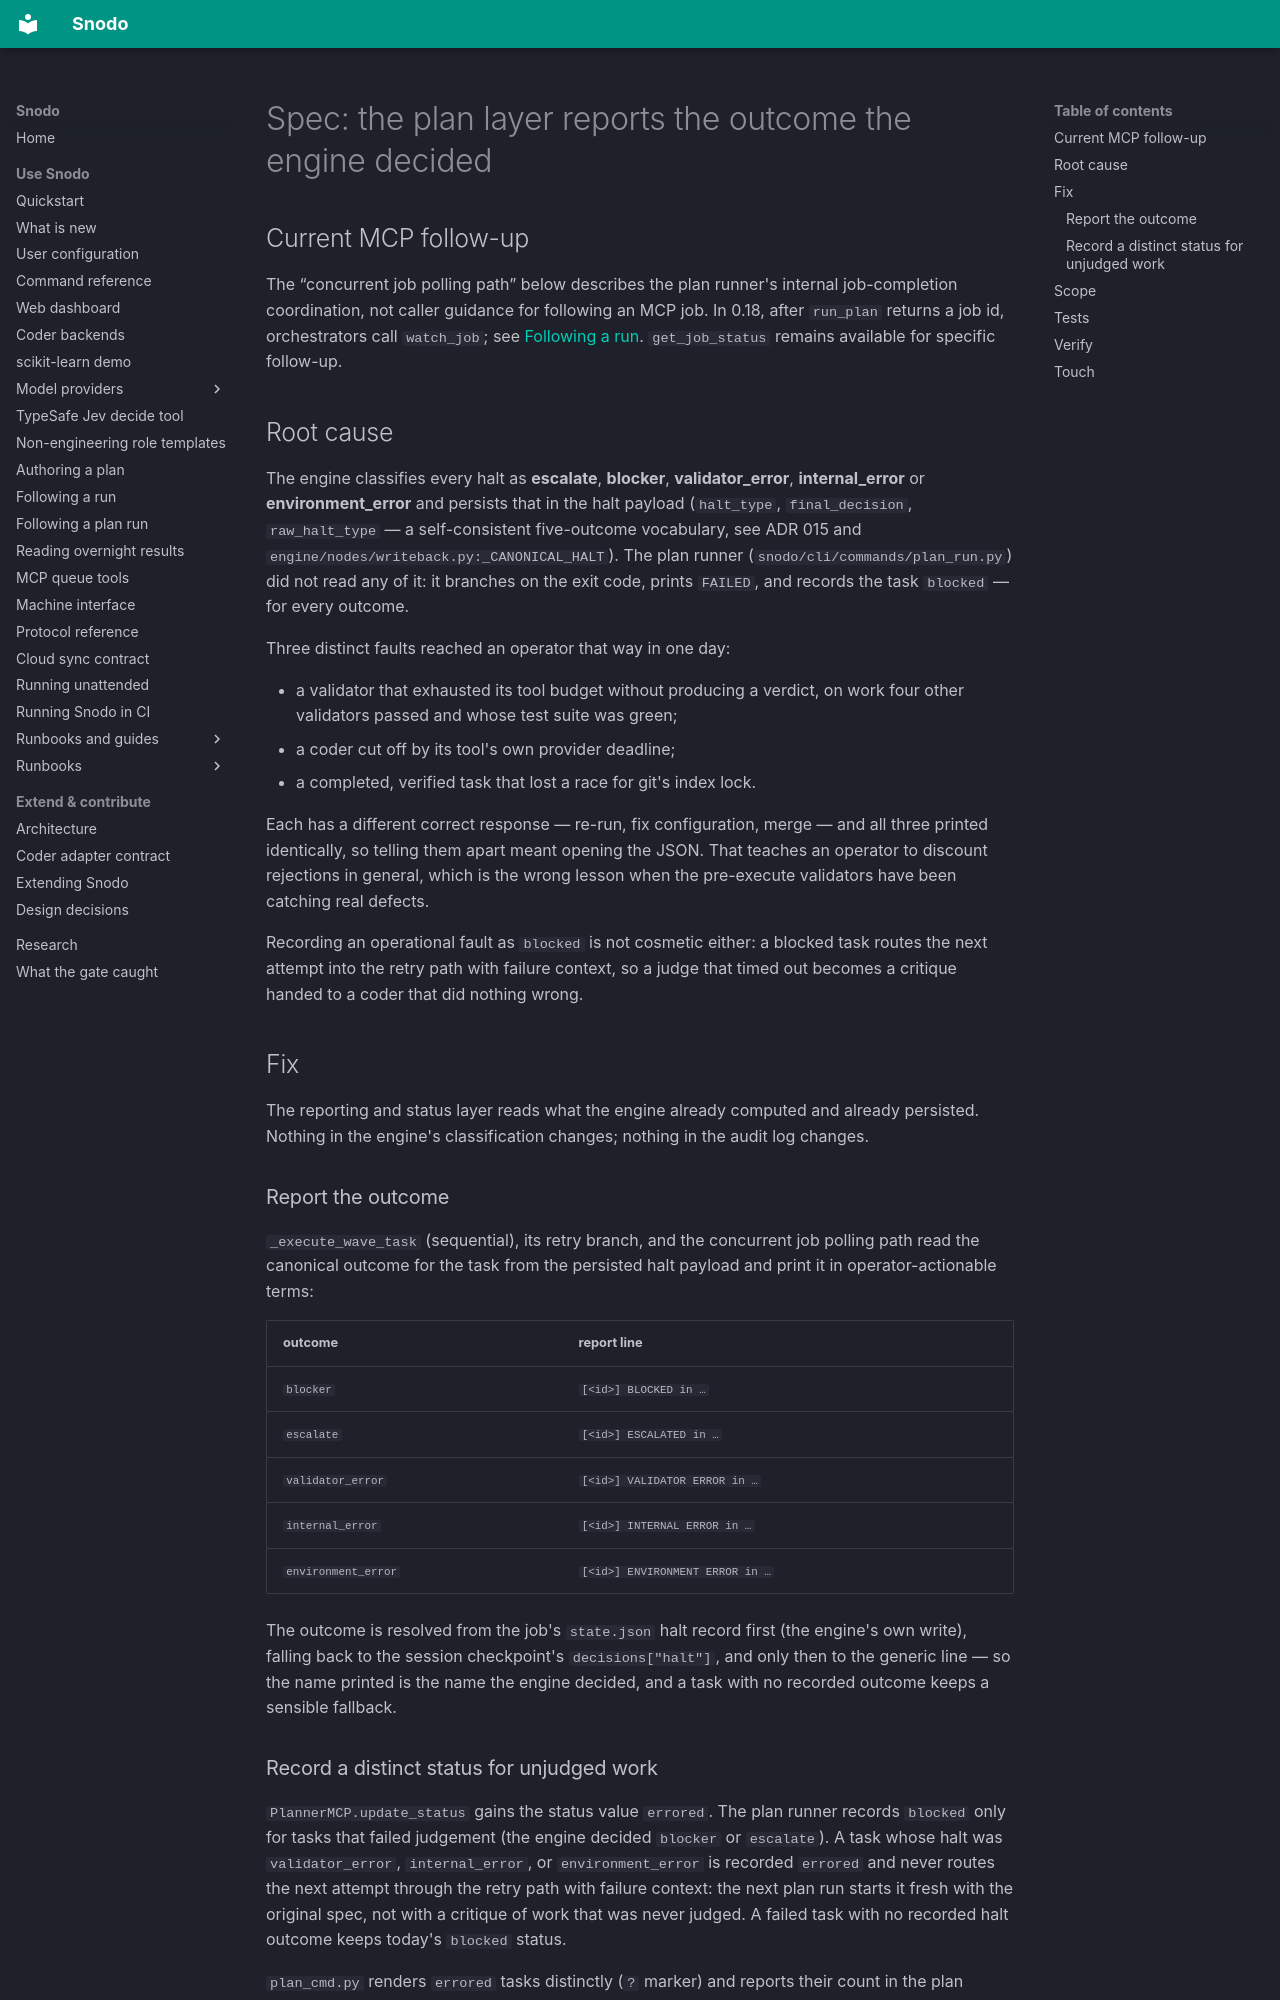

repository: snodo-dev/snodo · page: specs/plan-reports-engine-outcome/index.html · generator: mkdocs

# Spec: the plan layer reports the outcome the engine decided

## Current MCP follow-up

The “concurrent job polling path” below describes the plan runner's internal
job-completion coordination, not caller guidance for following an MCP job. In
0.18, after `run_plan` returns a job id, orchestrators call `watch_job`; see
[Following a run](../following-a-run.md). `get_job_status` remains available
for specific follow-up.

## Root cause

The engine classifies every halt as **escalate**, **blocker**, **validator_error**,
**internal_error** or **environment_error** and persists that in the halt payload
(`halt_type`, `final_decision`, `raw_halt_type` — a self-consistent five-outcome
vocabulary, see ADR 015 and `engine/nodes/writeback.py:_CANONICAL_HALT`). The plan
runner (`snodo/cli/commands/plan_run.py`) did not read any of it: it branches on
the exit code, prints `FAILED`, and records the task `blocked` — for every outcome.

Three distinct faults reached an operator that way in one day:

- a validator that exhausted its tool budget without producing a verdict, on work
  four other validators passed and whose test suite was green;
- a coder cut off by its tool's own provider deadline;
- a completed, verified task that lost a race for git's index lock.

Each has a different correct response — re-run, fix configuration, merge — and all
three printed identically, so telling them apart meant opening the JSON. That
teaches an operator to discount rejections in general, which is the wrong lesson
when the pre-execute validators have been catching real defects.

Recording an operational fault as `blocked` is not cosmetic either: a blocked task
routes the next attempt into the retry path with failure context, so a judge that
timed out becomes a critique handed to a coder that did nothing wrong.

## Fix

The reporting and status layer reads what the engine already computed and already
persisted. Nothing in the engine's classification changes; nothing in the audit
log changes.

### Report the outcome

`_execute_wave_task` (sequential), its retry branch, and the concurrent job polling
path read the canonical outcome for the task from the persisted halt payload and
print it in operator-actionable terms:

| outcome         | report line                      |
|-----------------|----------------------------------|
| `blocker`       | `[<id>] BLOCKED in …`            |
| `escalate`      | `[<id>] ESCALATED in …`          |
| `validator_error` | `[<id>] VALIDATOR ERROR in …`  |
| `internal_error`  | `[<id>] INTERNAL ERROR in …`   |
| `environment_error` | `[<id>] ENVIRONMENT ERROR in …` |

The outcome is resolved from the job's `state.json` halt record first (the engine's
own write), falling back to the session checkpoint's `decisions["halt"]`, and only
then to the generic line — so the name printed is the name the engine decided, and
a task with no recorded outcome keeps a sensible fallback.
